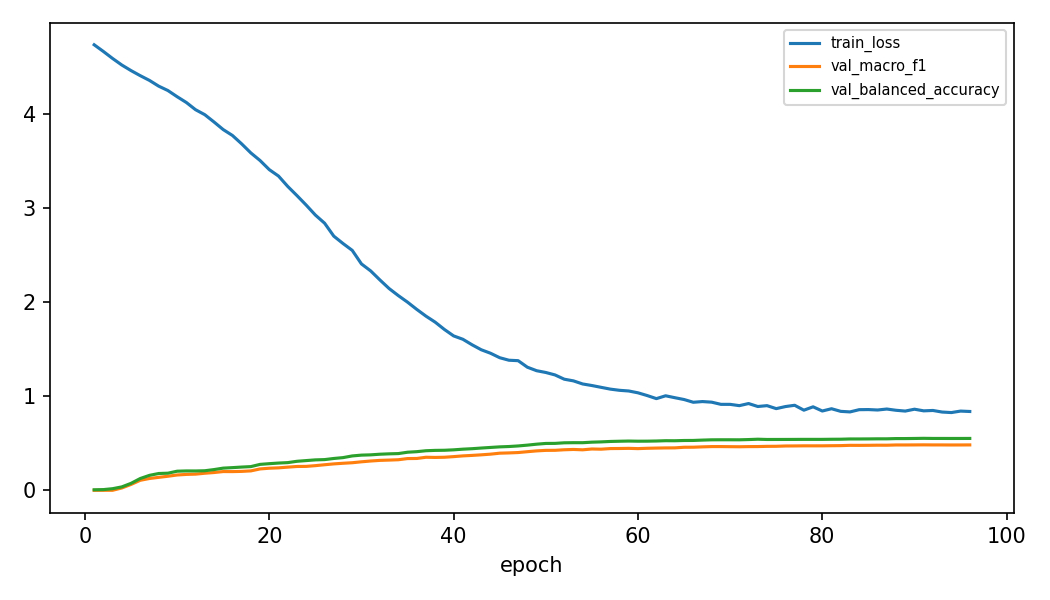

Data behind this chart, as committed beside it:
epoch, train_loss, val_macro_f1, val_balanced_accuracy
1, 4.738, 0.0001771, 0.005667
2, 4.667, 0.000243, 0.007667
3, 4.592, 0.0003851, 0.01733
4, 4.523, 0.02506, 0.03661
5, 4.464, 0.0625, 0.0743
6, 4.41, 0.1067, 0.1256
7, 4.359, 0.1257, 0.1592
8, 4.298, 0.1379, 0.1788
9, 4.252, 0.1496, 0.1822
10, 4.186, 0.1631, 0.2033
11, 4.124, 0.1692, 0.2062
12, 4.048, 0.1722, 0.2059
13, 3.995, 0.1817, 0.2082
14, 3.917, 0.1893, 0.2205
15, 3.836, 0.1995, 0.236
16, 3.774, 0.1991, 0.2413
17, 3.685, 0.2014, 0.2473
18, 3.588, 0.2067, 0.2522
19, 3.507, 0.2275, 0.2759
20, 3.41, 0.2351, 0.2834
21, 3.342, 0.239, 0.2899
22, 3.232, 0.2466, 0.2947
23, 3.134, 0.2535, 0.3087
24, 3.034, 0.2546, 0.3163
25, 2.927, 0.2624, 0.3237
26, 2.841, 0.272, 0.3267
27, 2.703, 0.2811, 0.3387
28, 2.625, 0.2877, 0.3478
29, 2.552, 0.2934, 0.3658
30, 2.408, 0.3033, 0.3743
31, 2.333, 0.3117, 0.3773
32, 2.237, 0.3184, 0.3839
33, 2.146, 0.3215, 0.388
34, 2.071, 0.3252, 0.3907
35, 2.001, 0.3376, 0.4052
36, 1.924, 0.3387, 0.4111
37, 1.852, 0.3516, 0.421
38, 1.788, 0.3498, 0.4247
39, 1.71, 0.3517, 0.426
40, 1.642, 0.3584, 0.4305
41, 1.606, 0.3662, 0.4376
42, 1.548, 0.3713, 0.4427
43, 1.495, 0.3775, 0.4497
44, 1.458, 0.3845, 0.456
45, 1.41, 0.3949, 0.4621
46, 1.383, 0.3978, 0.4658
47, 1.379, 0.4017, 0.4719
48, 1.309, 0.4108, 0.4806
49, 1.272, 0.4193, 0.4906
50, 1.253, 0.4249, 0.4985
51, 1.227, 0.4254, 0.4991
52, 1.182, 0.4314, 0.5054
53, 1.164, 0.4346, 0.5067
54, 1.131, 0.4308, 0.5065
55, 1.114, 0.4395, 0.5121
56, 1.095, 0.4375, 0.5151
57, 1.076, 0.4439, 0.5196
58, 1.064, 0.4447, 0.522
59, 1.056, 0.4463, 0.524
60, 1.037, 0.4435, 0.5224
... 36 more rows
